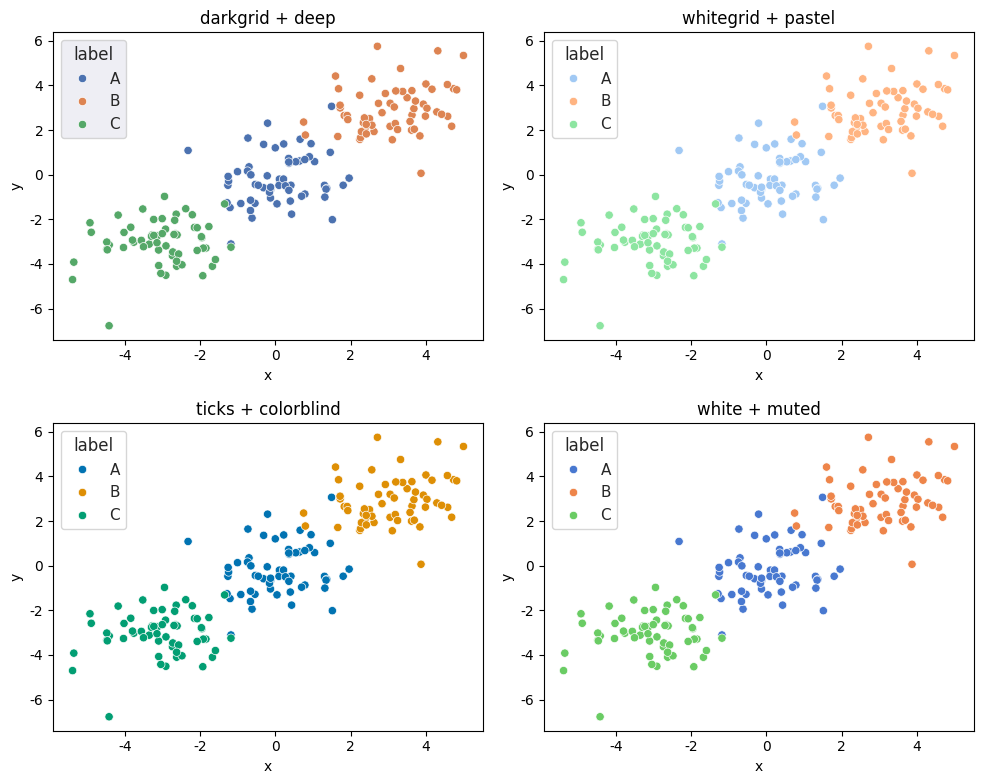

The matplotlib source for this figure: (Note: this script raises an exception after producing the figure.)
#!/usr/bin/env python

"""Solution to exercise 15: 2x2 grid demonstrating four theme+palette combos."""

from typing import Literal

import matplotlib.pyplot as plt
import numpy as np
import pandas as pd
import seaborn as sns

rng = np.random.default_rng(0)
n = 60
df = pd.DataFrame({
    "x": np.concatenate([rng.normal(0, 1, n), rng.normal(3, 1, n), rng.normal(-3, 1, n)]),
    "y": np.concatenate([rng.normal(0, 1, n), rng.normal(3, 1, n), rng.normal(-3, 1, n)]),
    "label": ["A"] * n + ["B"] * n + ["C"] * n,
})

combos: list[tuple[Literal["dark", "darkgrid", "ticks", "white", "whitegrid"], str]] = [
    ("darkgrid", "deep"),
    ("whitegrid", "pastel"),
    ("ticks", "colorblind"),
    ("white", "muted"),
]

fig, axes = plt.subplots(2, 2, figsize=(10, 8))
for ax, (style, palette) in zip(axes.flat, combos, strict=True):
    sns.set_theme(style=style, palette=palette)
    sns.scatterplot(data=df, x="x", y="y", hue="label", ax=ax)
    ax.set_title(f"{style} + {palette}")

fig.tight_layout()
fig.savefig("/tmp/15_themes_and_palettes.png")
